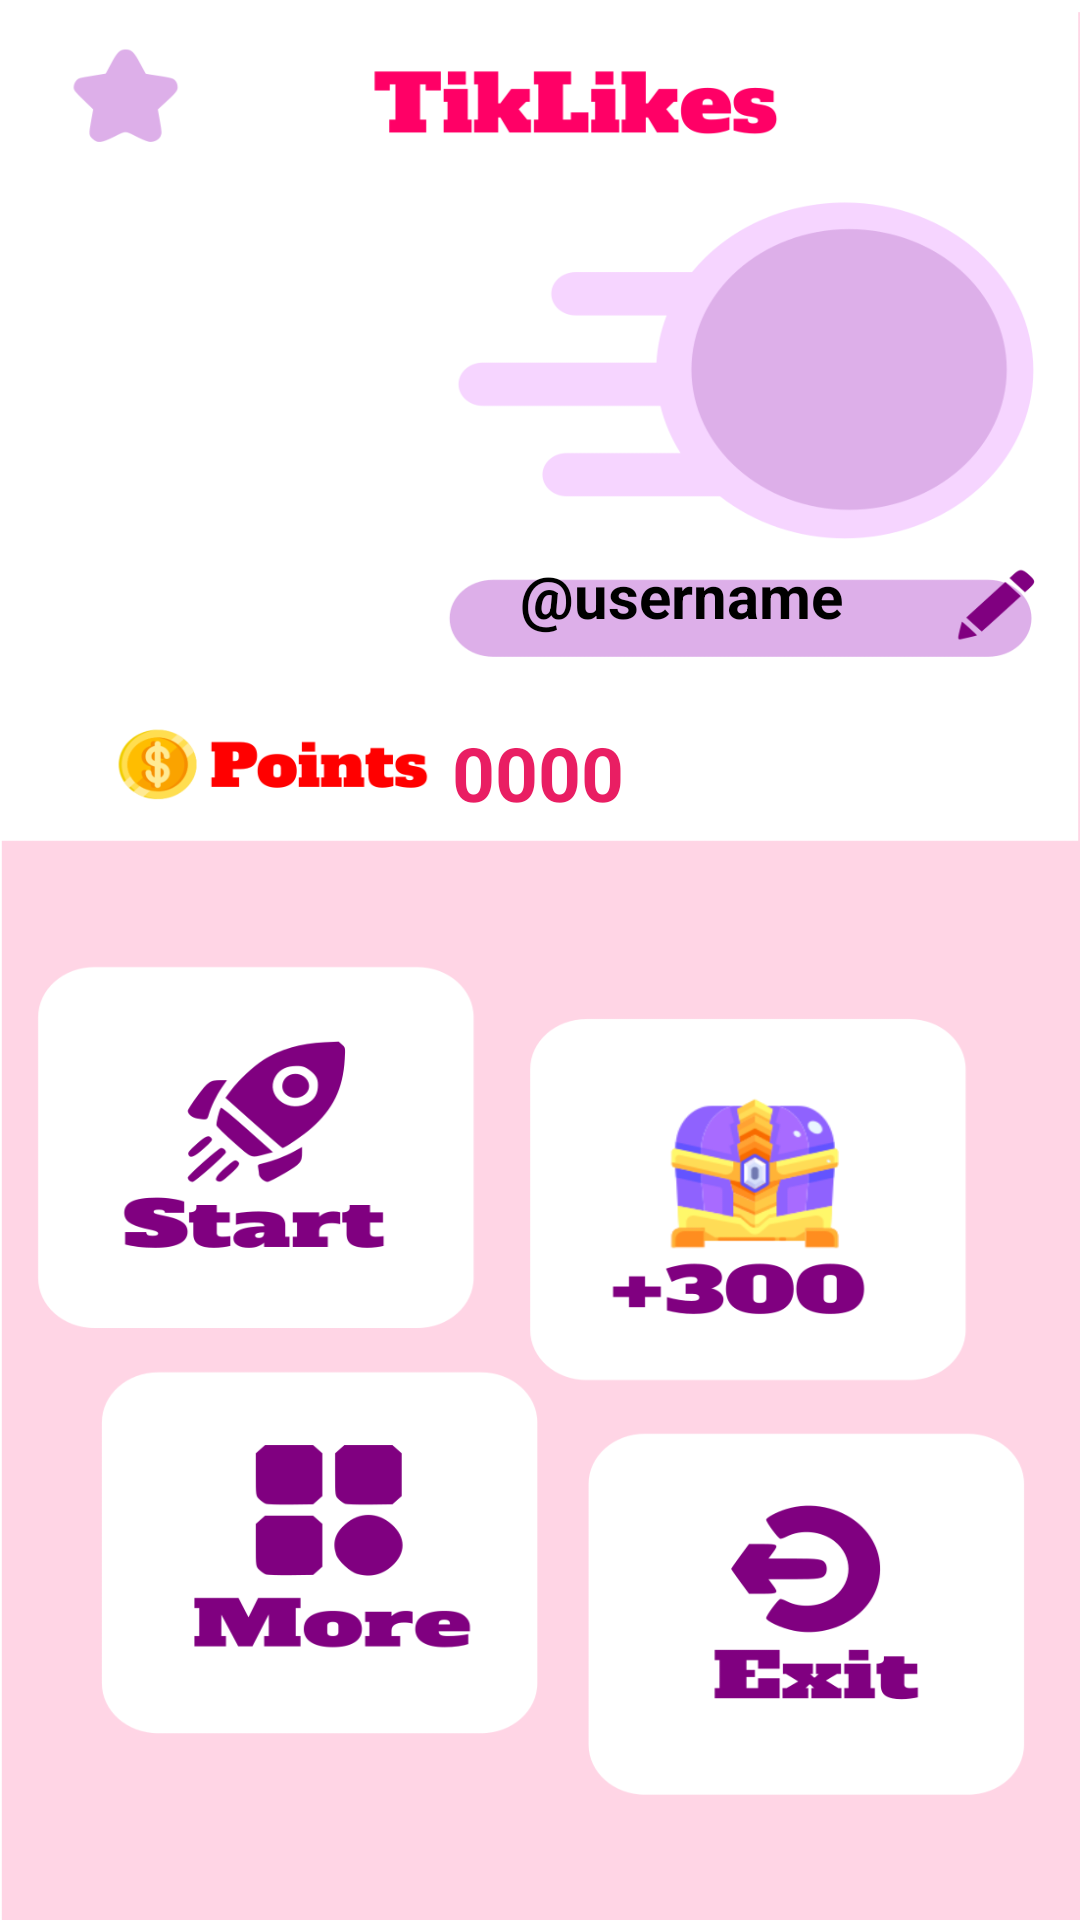

Here is an Android app screen rendered from its layout file. Give the layout XML and the strings, colors and styles it references.
<!-- AndroidManifest.xml: application theme Theme.Tikfollow -->
<!-- res/layout/activity_profile.xml -->
<?xml version="1.0" encoding="utf-8"?>
<androidx.constraintlayout.widget.ConstraintLayout xmlns:android="http://schemas.android.com/apk/res/android"
    xmlns:app="http://schemas.android.com/apk/res-auto"
    xmlns:tools="http://schemas.android.com/tools"
    android:id="@+id/relativeLayout3"
    android:layout_width="match_parent"
    android:layout_height="match_parent"
    tools:context=".profile">

    <ImageView
        android:id="@+id/bg"
        android:layout_width="wrap_content"
        android:layout_height="wrap_content"
        android:layout_marginTop="4dp"
        android:contentDescription="@string/a"
        android:scaleType="fitXY"
        app:layout_constraintStart_toStartOf="parent"
        app:layout_constraintTop_toTopOf="parent"
        app:srcCompat="@drawable/profile" />

    <Button
        android:id="@+id/rate"
        android:layout_width="54dp"
        android:layout_height="wrap_content"
        android:background="#00FFFFFF"
        android:contentDescription="@string/app_names"
        app:layout_constraintBottom_toBottomOf="parent"
        app:layout_constraintEnd_toEndOf="parent"
        app:layout_constraintHorizontal_bias="0.044"
        app:layout_constraintStart_toStartOf="parent"
        app:layout_constraintTop_toTopOf="@+id/bg"
        app:layout_constraintVertical_bias="0.01" />

    <Button
        android:id="@+id/edit"
        android:layout_width="49dp"
        android:layout_height="52dp"
        android:background="#00FFFFFF"
        android:contentDescription="@string/app_nam"
        app:layout_constraintBottom_toBottomOf="parent"
        app:layout_constraintEnd_toEndOf="parent"
        app:layout_constraintHorizontal_bias="0.961"
        app:layout_constraintStart_toStartOf="parent"
        app:layout_constraintTop_toTopOf="@+id/bg"
        app:layout_constraintVertical_bias="0.29" />

    <Button
        android:id="@+id/task"
        android:layout_width="145dp"
        android:layout_height="112dp"
        android:background="#00FFFFFF"
        android:contentDescription="@string/ap"
        app:layout_constraintBottom_toBottomOf="parent"
        app:layout_constraintEnd_toEndOf="parent"
        app:layout_constraintHorizontal_bias="0.124"
        app:layout_constraintStart_toStartOf="parent"
        app:layout_constraintTop_toTopOf="@+id/bg"
        app:layout_constraintVertical_bias="0.599" />

    <Button
        android:id="@+id/reward"
        android:layout_width="145dp"
        android:layout_height="112dp"
        android:layout_marginEnd="52dp"
        android:layout_marginBottom="216dp"
        android:background="#00FFFFFF"
        android:contentDescription="@string/app"
        app:layout_constraintBottom_toBottomOf="parent"
        app:layout_constraintEnd_toEndOf="parent" />

    <Button
        android:id="@+id/more"
        android:layout_width="145dp"
        android:layout_height="112dp"
        android:layout_marginEnd="212dp"
        android:layout_marginBottom="80dp"
        android:background="#00FFFFFF"
        android:contentDescription="@string/app_"
        app:layout_constraintBottom_toBottomOf="parent"
        app:layout_constraintEnd_toEndOf="parent" />

    <Button
        android:id="@+id/exit"
        android:layout_width="145dp"
        android:layout_height="112dp"
        android:layout_marginEnd="32dp"
        android:layout_marginBottom="64dp"
        android:background="#00FFFFFF"
        android:contentDescription="@string/app_n"
        app:layout_constraintBottom_toBottomOf="parent"
        app:layout_constraintEnd_toEndOf="parent" />

    <Button
        android:id="@+id/bonus"
        android:layout_width="269dp"
        android:layout_height="wrap_content"
        android:layout_marginEnd="72dp"
        android:layout_marginBottom="16dp"
        android:background="#00FFFFFF"
        android:contentDescription="@string/app_na"
        app:layout_constraintBottom_toBottomOf="parent"
        app:layout_constraintEnd_toEndOf="parent" />

    <TextView
        android:id="@+id/userName"
        android:layout_width="157dp"
        android:layout_height="wrap_content"
        android:text="@string/text"
        android:textAlignment="center"
        android:textColor="#000000"
        android:textSize="20sp"
        android:textStyle="bold"
        app:layout_constraintBottom_toBottomOf="parent"
        app:layout_constraintEnd_toEndOf="parent"
        app:layout_constraintHorizontal_bias="0.732"
        app:layout_constraintStart_toStartOf="parent"
        app:layout_constraintTop_toTopOf="parent"
        app:layout_constraintVertical_bias="0.302" />

    <ImageView
        android:id="@+id/imageView5"
        android:layout_width="wrap_content"
        android:layout_height="wrap_content"
        android:contentDescription="@string/app_namesx"
        app:layout_constraintBottom_toBottomOf="parent"
        app:layout_constraintEnd_toEndOf="parent"
        app:layout_constraintHorizontal_bias="0.91"
        app:layout_constraintStart_toStartOf="parent"
        app:layout_constraintTop_toTopOf="parent"
        app:layout_constraintVertical_bias="0.114"
        app:srcCompat="@drawable/avater" />

    <TextView
        android:id="@+id/points"
        android:layout_width="wrap_content"
        android:layout_height="wrap_content"
        android:text="0000"
        android:textColor="#E91E63"
        android:textSize="25sp"
        android:textStyle="bold"
        app:layout_constraintBottom_toBottomOf="parent"
        app:layout_constraintEnd_toEndOf="parent"
        app:layout_constraintHorizontal_bias="0.498"
        app:layout_constraintStart_toStartOf="parent"
        app:layout_constraintTop_toTopOf="parent"
        app:layout_constraintVertical_bias="0.397" />

</androidx.constraintlayout.widget.ConstraintLayout>
<!-- resources referenced by this layout -->
<resources>
  <!-- drawable profile: png bitmap (drawable-v24, 120185 bytes) -->
  <string name="a">t</string>
  <string name="ap">ti</string>
  <string name="app">tik</string>
  <string name="app_">tikf</string>
  <string name="app_n">tikfo</string>
  <string name="app_na">tikfol</string>
  <string name="app_nam">tikfoll</string>
  <string name="app_names">tikfollo</string>
  <string name="app_namesx">tikfollows</string>
  <string name="text">\@username</string>
  <style name="Theme.Tikfollow" parent="Theme.MaterialComponents.DayNight.NoActionBar">
          
          <item name="colorPrimary">#8BC34A</item>
          <item name="colorPrimaryVariant">#8BC34A</item>
          <item name="colorOnPrimary">@color/white</item>
          
          <item name="colorSecondary">@color/teal_200</item>
          <item name="colorSecondaryVariant">@color/teal_700</item>
          <item name="colorOnSecondary">#8BC34A</item>
          
          <item name="android:statusBarColor">?attr/colorPrimaryVariant</item>
          
      </style>
  <!-- not gathered from this repository: default colours our renderer supplied (Android Studio template values) -->
  <color name="teal_200">#FF03DAC5</color>
  <color name="teal_700">#FF018786</color>
  <color name="white">#FFFFFFFF</color>
</resources>
